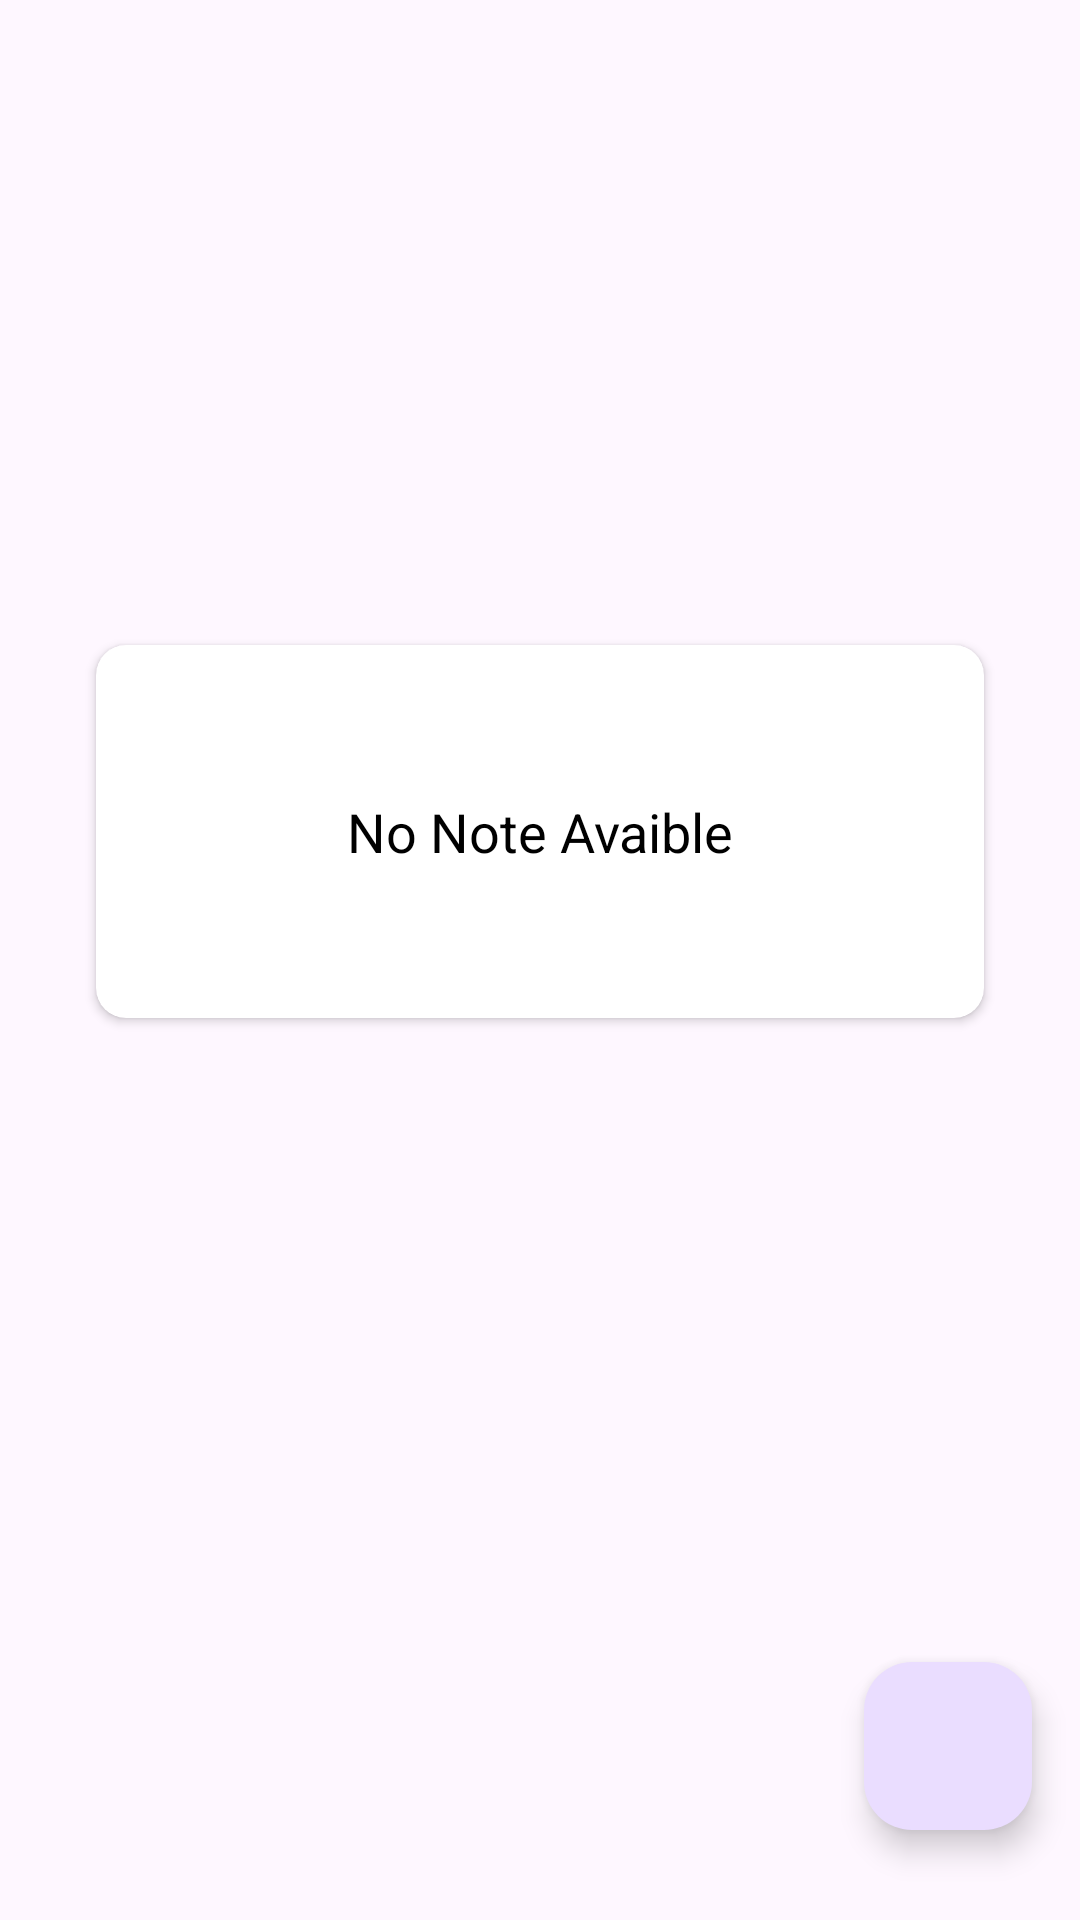

Here is an Android app screen rendered from its layout file. Give the layout XML and the strings, colors and styles it references.
<!-- AndroidManifest.xml: application theme Theme.KRoomNotetakeNav -->
<!-- res/layout/fragment_home.xml -->
<?xml version="1.0" encoding="utf-8"?>
<layout xmlns:android="http://schemas.android.com/apk/res/android"
    xmlns:tools="http://schemas.android.com/tools"
    xmlns:app="http://schemas.android.com/apk/res-auto">

    <androidx.constraintlayout.widget.ConstraintLayout
        android:layout_width="match_parent"
        android:layout_height="match_parent"
        tools:context=".HomeFragment">

        <com.google.android.material.floatingactionbutton.FloatingActionButton
            android:id="@+id/fabAddNote"
            android:layout_width="wrap_content"
            android:layout_height="wrap_content"
            android:layout_marginEnd="16dp"
            android:layout_marginBottom="30dp"
            android:clickable="true"
            android:src="@drawable/more"
            android:tintMode="@color/white"
            app:fabSize="normal"

            app:layout_constraintBottom_toBottomOf="parent"
            app:layout_constraintEnd_toEndOf="parent" />

        <androidx.recyclerview.widget.RecyclerView
            android:id="@+id/recyclerView"
            android:layout_width="match_parent"
            android:layout_height="match_parent"
            android:visibility="gone"
            app:layout_constraintBottom_toTopOf="parent"
            app:layout_constraintEnd_toStartOf="parent"

            app:layout_constraintStart_toStartOf="parent"
            app:layout_constraintTop_toTopOf="parent" />
        <androidx.cardview.widget.CardView
            android:layout_width="match_parent"
            android:layout_height="wrap_content"
            android:id="@+id/cardView"
            android:elevation="10dp"
            app:cardCornerRadius="10dp"
            android:layout_gravity="center"
            app:layout_behavior="@string/appbar_scrolling_view_behavior"
            app:layout_constraintTop_toTopOf="parent"
            app:layout_constraintStart_toStartOf="parent"
            app:layout_constraintEnd_toEndOf="parent"
            app:layout_constraintBottom_toTopOf="@+id/fabAddNote"
            android:layout_margin="32dp">
            
            <TextView
                android:layout_width="match_parent"
                android:layout_height="wrap_content"
                android:gravity="center"
                android:padding="50dp"
                android:text="No Note Avaible"
                android:textSize="18sp"
                android:textColor="@color/black"
                android:id="@+id/tv_no_note_avaible"/>
            
            
            
        </androidx.cardview.widget.CardView>




    </androidx.constraintlayout.widget.ConstraintLayout>
</layout>
<!-- resources referenced by this layout -->
<resources>
  <style name="Theme.KRoomNotetakeNav" parent="Base.Theme.KRoomNotetakeNav" />
  <style name="Base.Theme.KRoomNotetakeNav" parent="Theme.Material3.DayNight.NoActionBar">
          
          
      </style>
  <!-- not gathered from this repository: default colours our renderer supplied (Android Studio template values) -->
  <color name="black">#FF000000</color>
  <color name="white">#FFFFFFFF</color>
</resources>
